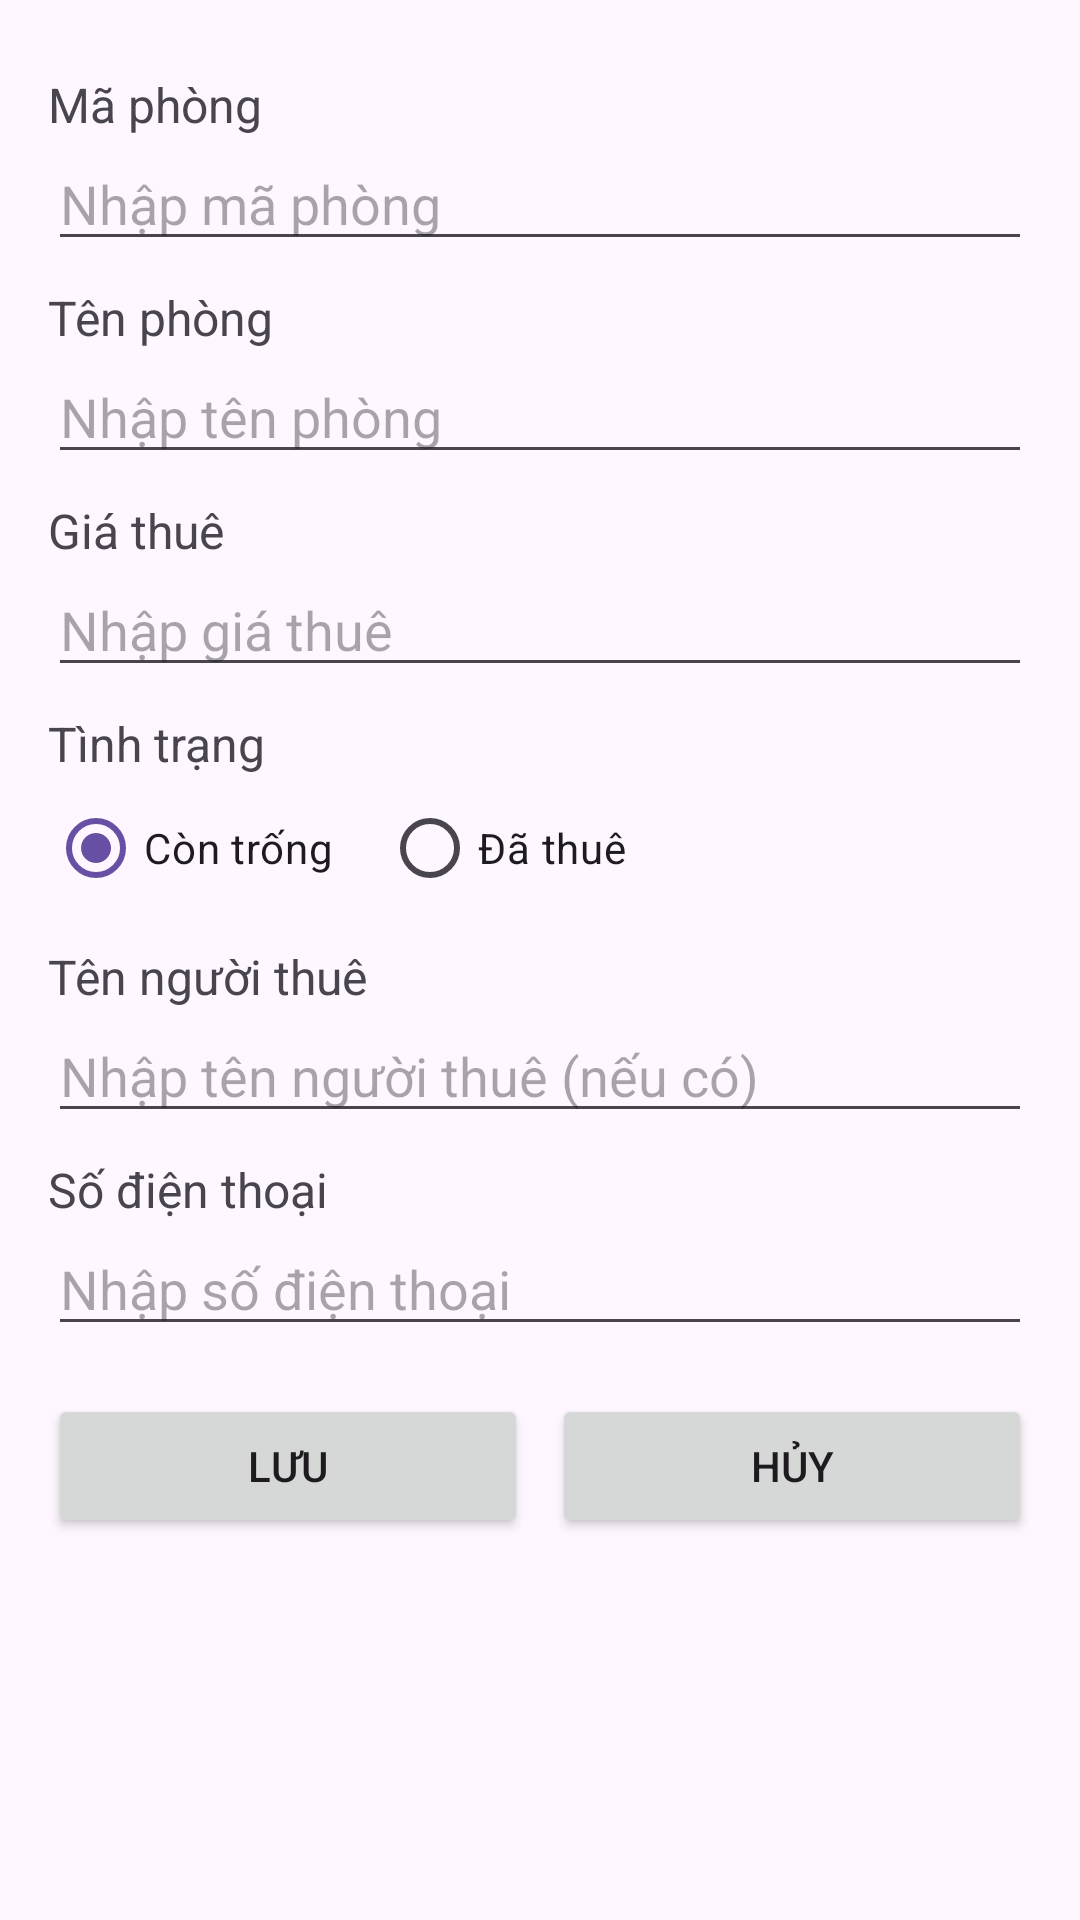

Write the Android layout XML for this screen, with the resource values it uses.
<!-- AndroidManifest.xml: application theme Theme.KT1 -->
<!-- res/layout/dialog_room.xml -->
<?xml version="1.0" encoding="utf-8"?>
<ScrollView xmlns:android="http://schemas.android.com/apk/res/android"
    android:layout_width="match_parent"
    android:layout_height="wrap_content"
    android:padding="16dp">

    <LinearLayout
        android:layout_width="match_parent"
        android:layout_height="wrap_content"
        android:orientation="vertical">

        <TextView
            android:layout_width="wrap_content"
            android:layout_height="wrap_content"
            android:text="Mã phòng"
            android:textSize="16sp"
            android:layout_marginTop="8dp"/>

        <EditText
            android:id="@+id/etId"
            android:layout_width="match_parent"
            android:layout_height="wrap_content"
            android:hint="Nhập mã phòng"
            android:inputType="text"/>

        <TextView
            android:layout_width="wrap_content"
            android:layout_height="wrap_content"
            android:text="Tên phòng"
            android:textSize="16sp"
            android:layout_marginTop="8dp"/>

        <EditText
            android:id="@+id/etName"
            android:layout_width="match_parent"
            android:layout_height="wrap_content"
            android:hint="Nhập tên phòng"
            android:inputType="text"/>

        <TextView
            android:layout_width="wrap_content"
            android:layout_height="wrap_content"
            android:text="Giá thuê"
            android:textSize="16sp"
            android:layout_marginTop="8dp"/>

        <EditText
            android:id="@+id/etPrice"
            android:layout_width="match_parent"
            android:layout_height="wrap_content"
            android:hint="Nhập giá thuê"
            android:inputType="numberDecimal"/>

        <TextView
            android:layout_width="wrap_content"
            android:layout_height="wrap_content"
            android:text="Tình trạng"
            android:textSize="16sp"
            android:layout_marginTop="8dp"/>

        <RadioGroup
            android:id="@+id/rgStatus"
            android:layout_width="match_parent"
            android:layout_height="wrap_content"
            android:orientation="horizontal">

            <RadioButton
                android:id="@+id/rbAvailable"
                android:layout_width="wrap_content"
                android:layout_height="wrap_content"
                android:text="Còn trống"
                android:checked="true"/>

            <RadioButton
                android:id="@+id/rbRented"
                android:layout_width="wrap_content"
                android:layout_height="wrap_content"
                android:text="Đã thuê"
                android:layout_marginStart="16dp"/>
        </RadioGroup>

        <TextView
            android:layout_width="wrap_content"
            android:layout_height="wrap_content"
            android:text="Tên người thuê"
            android:textSize="16sp"
            android:layout_marginTop="8dp"/>

        <EditText
            android:id="@+id/etTenantName"
            android:layout_width="match_parent"
            android:layout_height="wrap_content"
            android:hint="Nhập tên người thuê (nếu có)"/>

        <TextView
            android:layout_width="wrap_content"
            android:layout_height="wrap_content"
            android:text="Số điện thoại"
            android:textSize="16sp"
            android:layout_marginTop="8dp"/>

        <EditText
            android:id="@+id/etPhoneNumber"
            android:layout_width="match_parent"
            android:layout_height="wrap_content"
            android:hint="Nhập số điện thoại"
            android:inputType="phone"/>

        <LinearLayout
            android:layout_width="match_parent"
            android:layout_height="wrap_content"
            android:orientation="horizontal"
            android:layout_marginTop="16dp">

            <Button
                android:id="@+id/btnSave"
                android:layout_width="0dp"
                android:layout_height="wrap_content"
                android:layout_weight="1"
                android:text="Lưu"
                android:layout_marginEnd="8dp"/>

            <Button
                android:id="@+id/btnCancel"
                android:layout_width="0dp"
                android:layout_height="wrap_content"
                android:layout_weight="1"
                android:text="Hủy"/>
        </LinearLayout>

    </LinearLayout>

</ScrollView>
<!-- resources referenced by this layout -->
<resources>
  <style name="Theme.KT1" parent="Base.Theme.KT1" />
  <style name="Base.Theme.KT1" parent="Theme.Material3.DayNight.NoActionBar">
          
          
      </style>
</resources>
